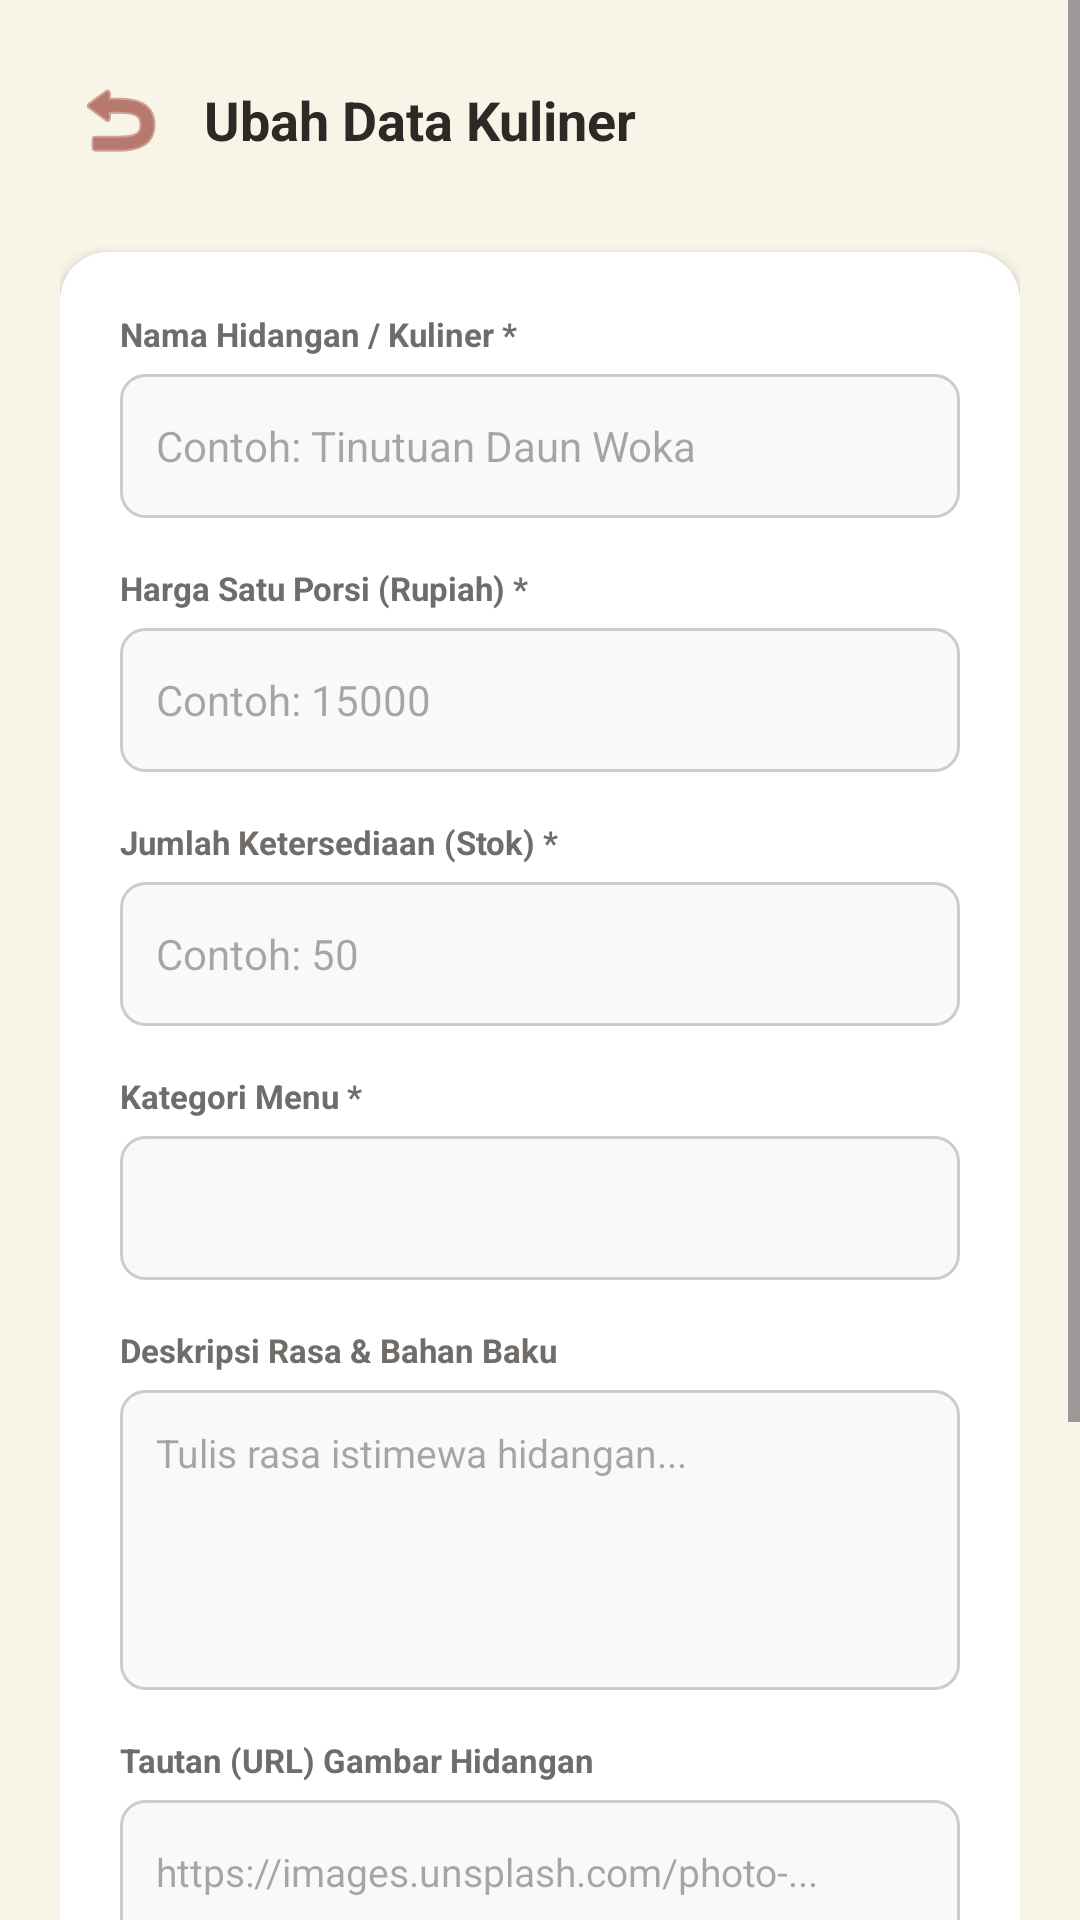

Android layout source for this screen:
<!-- AndroidManifest.xml: application theme Theme.KiosJosh -->
<!-- res/layout/activity_edit_product.xml -->
<?xml version="1.0" encoding="utf-8"?>
<ScrollView xmlns:android="http://schemas.android.com/apk/res/android"
    xmlns:app="http://schemas.android.com/apk/res-auto"
    android:layout_width="match_parent"
    android:layout_height="match_parent"
    android:fillViewport="true"
    android:background="#FFF9F4E8">

    <LinearLayout
        android:layout_width="match_parent"
        android:layout_height="wrap_content"
        android:orientation="vertical"
        android:padding="20dp">

        
        <LinearLayout
            android:layout_width="match_parent"
            android:layout_height="wrap_content"
            android:orientation="horizontal"
            android:gravity="center_vertical"
            android:layout_marginBottom="24dp">

            <ImageButton
                android:id="@+id/btn_back_edit"
                android:layout_width="40dp"
                android:layout_height="40dp"
                android:background="?android:attr/selectableItemBackgroundBorderless"
                android:src="@android:drawable/ic_menu_revert"
                android:tint="@color/primary_orange"
                android:contentDescription="Back" />

            <TextView
                android:layout_width="wrap_content"
                android:layout_height="wrap_content"
                android:layout_marginStart="8dp"
                android:text="Ubah Data Kuliner"
                android:textColor="@color/black"
                android:textSize="18sp"
                android:textStyle="bold" />
        </LinearLayout>

        
        <androidx.cardview.widget.CardView
            android:layout_width="match_parent"
            android:layout_height="wrap_content"
            app:cardCornerRadius="16dp"
            app:cardElevation="2dp"
            app:cardBackgroundColor="@color/white"
            android:layout_marginBottom="24dp">

            <LinearLayout
                android:layout_width="match_parent"
                android:layout_height="wrap_content"
                android:orientation="vertical"
                android:padding="20dp">

                
                <TextView
                    android:layout_width="wrap_content"
                    android:layout_height="wrap_content"
                    android:text="Nama Hidangan / Kuliner *"
                    android:textColor="@color/medium_gray"
                    android:textSize="11sp"
                    android:textStyle="bold"
                    android:layout_marginBottom="6dp" />

                <EditText
                    android:id="@+id/et_edit_prod_name"
                    android:layout_width="match_parent"
                    android:layout_height="48dp"
                    android:background="@drawable/edittext_border"
                    android:hint="Contoh: Tinutuan Daun Woka"
                    android:textColor="@color/black"
                    android:textSize="14sp"
                    android:inputType="text"
                    android:paddingLeft="12dp"
                    android:paddingRight="12dp"
                    android:layout_marginBottom="16dp" />

                
                <TextView
                    android:layout_width="wrap_content"
                    android:layout_height="wrap_content"
                    android:text="Harga Satu Porsi (Rupiah) *"
                    android:textColor="@color/medium_gray"
                    android:textSize="11sp"
                    android:textStyle="bold"
                    android:layout_marginBottom="6dp" />

                <EditText
                    android:id="@+id/et_edit_prod_price"
                    android:layout_width="match_parent"
                    android:layout_height="48dp"
                    android:background="@drawable/edittext_border"
                    android:hint="Contoh: 15000"
                    android:textColor="@color/black"
                    android:textSize="14sp"
                    android:inputType="number"
                    android:paddingLeft="12dp"
                    android:paddingRight="12dp"
                    android:layout_marginBottom="16dp" />

                
                <TextView
                    android:layout_width="wrap_content"
                    android:layout_height="wrap_content"
                    android:text="Jumlah Ketersediaan (Stok) *"
                    android:textColor="@color/medium_gray"
                    android:textSize="11sp"
                    android:textStyle="bold"
                    android:layout_marginBottom="6dp" />

                <EditText
                    android:id="@+id/et_edit_prod_stock"
                    android:layout_width="match_parent"
                    android:layout_height="48dp"
                    android:background="@drawable/edittext_border"
                    android:hint="Contoh: 50"
                    android:textColor="@color/black"
                    android:textSize="14sp"
                    android:inputType="number"
                    android:paddingLeft="12dp"
                    android:paddingRight="12dp"
                    android:layout_marginBottom="16dp" />

                
                <TextView
                    android:layout_width="wrap_content"
                    android:layout_height="wrap_content"
                    android:text="Kategori Menu *"
                    android:textColor="@color/medium_gray"
                    android:textSize="11sp"
                    android:textStyle="bold"
                    android:layout_marginBottom="6dp" />

                <Spinner
                    android:id="@+id/sp_edit_prod_category"
                    android:layout_width="match_parent"
                    android:layout_height="48dp"
                    android:background="@drawable/edittext_border"
                    android:layout_marginBottom="16dp" />

                
                <TextView
                    android:layout_width="wrap_content"
                    android:layout_height="wrap_content"
                    android:text="Deskripsi Rasa &amp; Bahan Baku"
                    android:textColor="@color/medium_gray"
                    android:textSize="11sp"
                    android:textStyle="bold"
                    android:layout_marginBottom="6dp" />

                <EditText
                    android:id="@+id/et_edit_prod_desc"
                    android:layout_width="match_parent"
                    android:layout_height="100dp"
                    android:background="@drawable/edittext_border"
                    android:hint="Tulis rasa istimewa hidangan..."
                    android:textColor="@color/black"
                    android:textSize="13sp"
                    android:inputType="textMultiLine"
                    android:gravity="top|start"
                    android:padding="12dp"
                    android:layout_marginBottom="16dp" />

                
                <TextView
                    android:layout_width="wrap_content"
                    android:layout_height="wrap_content"
                    android:text="Tautan (URL) Gambar Hidangan"
                    android:textColor="@color/medium_gray"
                    android:textSize="11sp"
                    android:textStyle="bold"
                    android:layout_marginBottom="6dp" />

                <EditText
                    android:id="@+id/et_edit_prod_image"
                    android:layout_width="match_parent"
                    android:layout_height="48dp"
                    android:background="@drawable/edittext_border"
                    android:hint="https://images.unsplash.com/photo-..."
                    android:textColor="@color/black"
                    android:textSize="13sp"
                    android:paddingLeft="12dp"
                    android:paddingRight="12dp"
                    android:layout_marginBottom="16dp" />

                
                <LinearLayout
                    android:layout_width="match_parent"
                    android:layout_height="wrap_content"
                    android:orientation="horizontal"
                    android:gravity="center_vertical"
                    android:layout_marginTop="4dp">

                    <TextView
                        android:layout_width="0dp"
                        android:layout_weight="1"
                        android:layout_height="wrap_content"
                        android:text="Status Hidangan Sedia?"
                        android:textColor="@color/black"
                        android:textSize="13sp"
                        android:textStyle="bold" />

                    <androidx.appcompat.widget.SwitchCompat
                        android:id="@+id/sw_edit_prod_available"
                        android:layout_width="wrap_content"
                        android:layout_height="wrap_content"
                        android:checked="true"
                        app:thumbTint="@color/accent_green" />
                </LinearLayout>

            </LinearLayout>
        </androidx.cardview.widget.CardView>

        
        <Button
            android:id="@+id/btn_edit_prod_save"
            android:layout_width="match_parent"
            android:layout_height="52dp"
            android:text="Simpan Perubahan"
            android:textColor="@color/white"
            android:textSize="14sp"
            android:textStyle="bold"
            android:backgroundTint="@color/primary_orange"
            app:cornerRadius="12dp"
            android:layout_marginBottom="32dp" />

    </LinearLayout>
</ScrollView>
<!-- resources referenced by this layout -->
<resources>
  <color name="accent_green">#FF4CAF50</color>
  <color name="black">#FF2D2926</color>
  <color name="medium_gray">#FF706C69</color>
  <color name="primary_orange">#FF8B261D</color>
  <color name="white">#FFFFFFFF</color>
  <!-- drawable edittext_border (drawable) -->
  <?xml version="1.0" encoding="utf-8"?>
  <shape xmlns:android="http://schemas.android.com/apk/res/android"
      android:shape="rectangle">
      <stroke
          android:width="1dp"
          android:color="#FFCCCCCC" />
      <solid
          android:color="#FFF9F9F9"/>
      <corners
          android:radius="8dp" />
  </shape>
  <style name="Theme.KiosJosh" parent="Theme.Material3.Light.NoActionBar">
          
          <item name="colorPrimary">@color/primary_orange</item>
          <item name="colorOnPrimary">@color/white</item>
          
          <item name="android:statusBarColor">?attr/colorPrimary</item>
          
          <item name="android:forceDarkAllowed" tools:targetApi="q">false</item>
      </style>
</resources>
